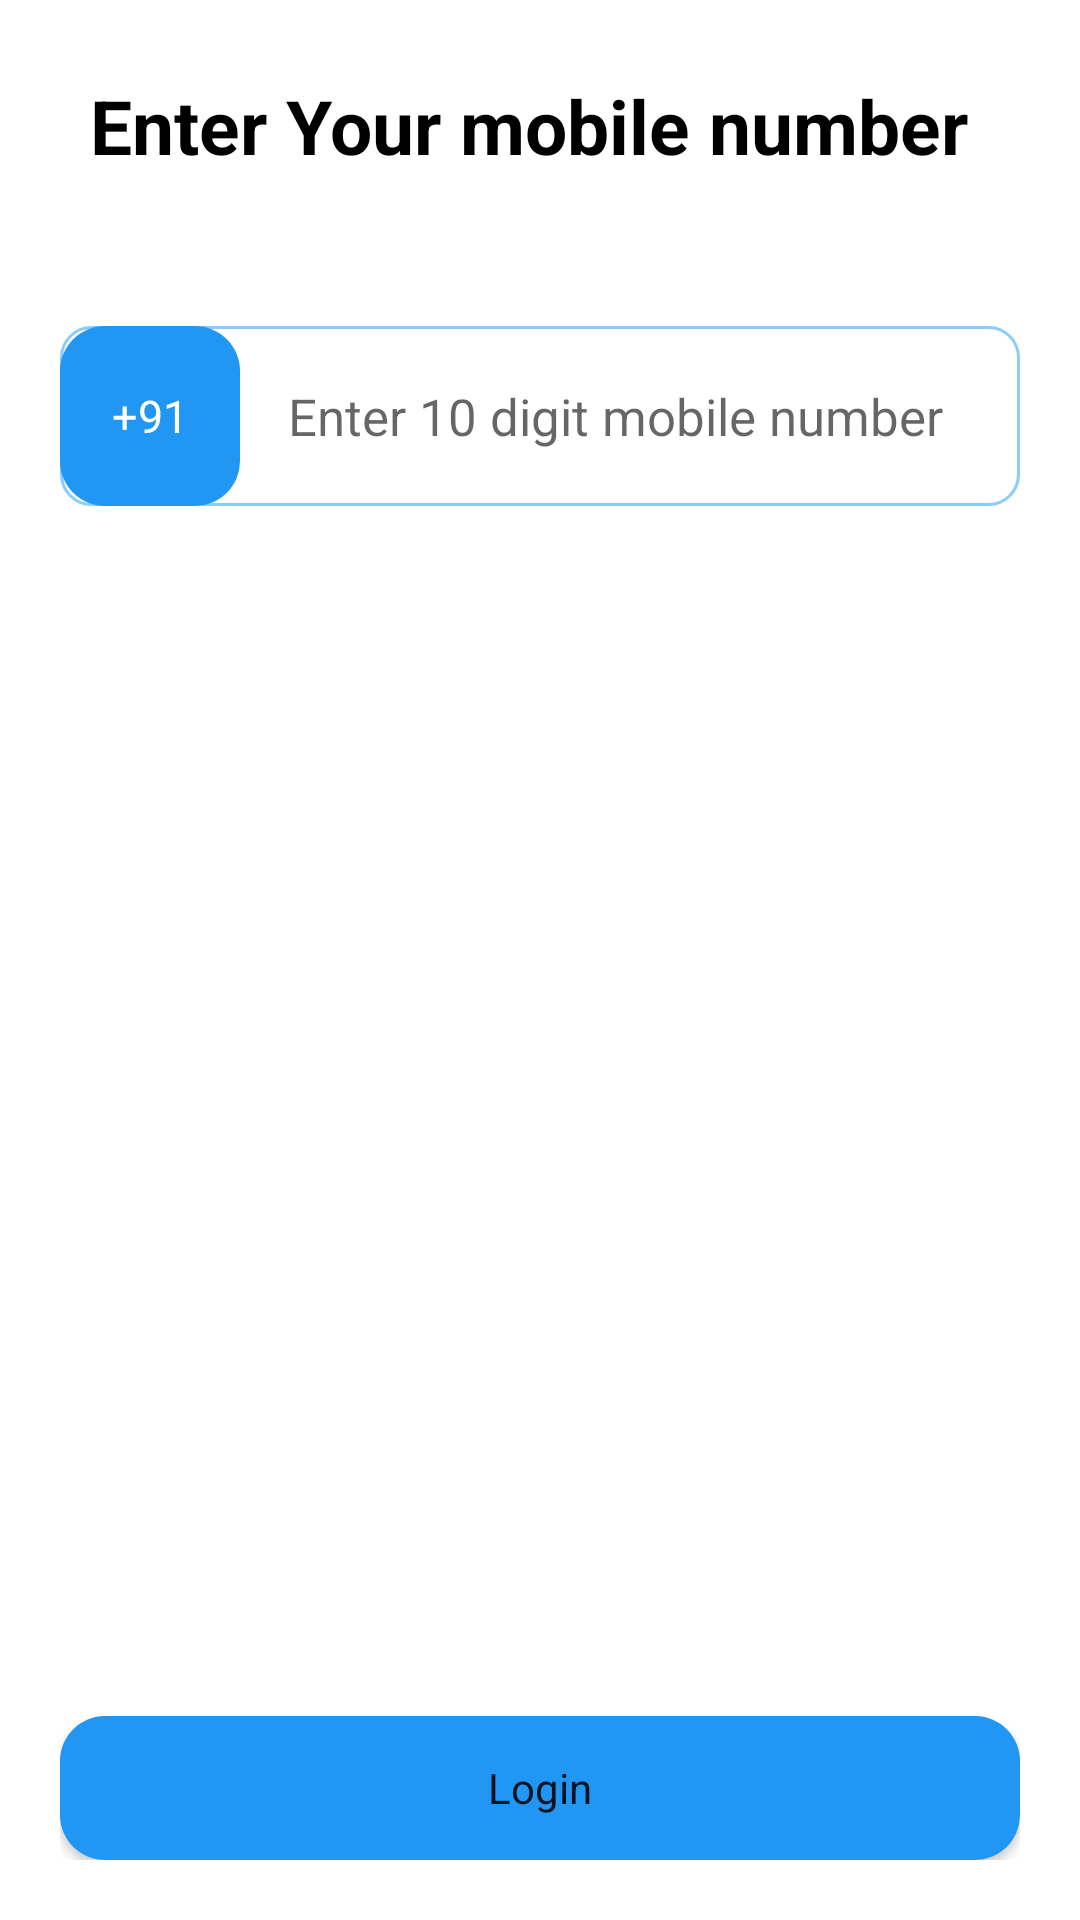

This screen was rendered from an Android layout file. Write that file and the resources it references.
<!-- AndroidManifest.xml: application theme Theme.WomensZone -->
<!-- res/layout/activity_phone.xml -->
<?xml version="1.0" encoding="utf-8"?>
<LinearLayout xmlns:android="http://schemas.android.com/apk/res/android"
    xmlns:app="http://schemas.android.com/apk/res-auto"
    xmlns:tools="http://schemas.android.com/tools"
    android:layout_width="match_parent"
    android:layout_height="match_parent"
    android:orientation="vertical"
    tools:context=".PhoneActivity">

    <ImageView
        android:layout_width="55dp"
        android:layout_height="40dp"
        android:src="@drawable/vc_back"
        android:outlineAmbientShadowColor="@color/black"
        android:visibility="gone"
        android:id="@+id/btn_bck"
        android:clickable="true"
        android:layout_gravity="left"
        android:layout_marginHorizontal="7dp"
        android:layout_marginTop="10dp"/>
    <TextView
        android:layout_width="match_parent"
        android:layout_height="wrap_content"
        android:text="Enter Your mobile number"
        android:textSize="25dp"
        android:textStyle="bold"
        android:textColor="@color/black"
        android:layout_marginLeft="30dp"
        android:layout_marginTop="25dp"/>
    <LinearLayout
        android:layout_width="match_parent"
        android:layout_height="wrap_content"
        android:background="@drawable/border_text"
        android:layout_marginTop="50dp"
        android:layout_marginHorizontal="20dp"
        android:orientation="horizontal">

        <RelativeLayout
            android:layout_width="60dp"
            android:layout_height="60dp"
            android:gravity="center"
            android:layout_gravity="center">
            <ImageView
                android:layout_width="match_parent"
                android:layout_height="match_parent"
                android:src="@drawable/btn_corner"/>
            <TextView
                android:layout_width="match_parent"
                android:layout_height="match_parent"
                android:text="+91"
                android:gravity="center"
                android:textColor="@color/white"
                android:textSize="15dp"/>

        </RelativeLayout>
        <com.google.android.material.textfield.TextInputEditText
            android:layout_width="300dp"
            android:layout_height="wrap_content"
            android:hint="Enter 10 digit mobile number"
            android:textIsSelectable="true"
            android:textColor="@color/blue"
            android:layout_gravity="center"
            android:id="@+id/et_num"
            android:textSize="17dp"
            android:inputType="number"
            style="@style/Widget.MaterialComponents.TextInputLayout.OutlinedBox"/>
    </LinearLayout>
    <LinearLayout
        android:layout_width="match_parent"
        android:layout_height="match_parent"
        android:gravity="bottom"
        android:padding="20dp"
        android:orientation="vertical">

        <LinearLayout
            android:layout_width="match_parent"
            android:layout_height="wrap_content"
            android:gravity="center"
            android:visibility="gone"
            android:orientation="horizontal">

            <CheckBox
                android:layout_width="wrap_content"
                android:layout_height="wrap_content"
                android:checked="true"
                android:id="@+id/cb_tc"/>
            <TextView
                android:id="@+id/txt_tc1"
                android:layout_width="wrap_content"
                android:layout_height="wrap_content"
                android:textSize="15dp"
                android:text="I agree to "  />

            <TextView
                android:id="@+id/txt_tc2"
                android:layout_width="wrap_content"
                android:layout_height="wrap_content"
                android:textColor="@color/blue"
                android:textSize="15dp"
                android:text="Terms , Conditions "  />

            <TextView
                android:id="@+id/txt_tc3"
                android:layout_width="wrap_content"
                android:layout_height="wrap_content"
                android:textSize="15dp"
                android:text="and "  />

            <TextView
                android:id="@+id/txt_tc4"
                android:textColor="@color/blue"
                android:layout_width="wrap_content"
                android:layout_height="wrap_content"
                android:textSize="15dp"
                android:text="Privacy Policy."  />
        </LinearLayout>
        <Button
            android:layout_width="match_parent"
            android:layout_height="wrap_content"
            android:background="@drawable/btn_corner"
            style="@style/Widget.MaterialComponents.TextInputLayout.FilledBox"
            android:id="@+id/btn_con"
            android:text="Login"
            android:textAllCaps="false"/>

    </LinearLayout>

</LinearLayout>
<!-- resources referenced by this layout -->
<resources>
  <color name="black">#FF000000</color>
  <color name="blue">#2196F3</color>
  <color name="white">#FFFFFFFF</color>
  <!-- drawable border_text (drawable) -->
  <?xml version="1.0" encoding="utf-8"?>
  <shape xmlns:android="http://schemas.android.com/apk/res/android">
  
      <corners
          android:radius="10dp"/>
      <stroke
          android:width="1dp"
          android:color="@color/l_blue"/>
  </shape>
  <!-- drawable btn_corner (drawable) -->
  <?xml version="1.0" encoding="utf-8"?>
  <shape xmlns:android="http://schemas.android.com/apk/res/android">
      <solid
          android:color="@color/blue"/>
      <corners
          android:radius="15dp"/>
  
  
  </shape>
  <style name="Theme.WomensZone" parent="Theme.MaterialComponents.DayNight.DarkActionBar">
          
          <item name="colorPrimary">@color/purple_500</item>
          <item name="colorPrimaryVariant">@color/purple_700</item>
          <item name="colorOnPrimary">@color/white</item>
          
          <item name="colorSecondary">@color/teal_200</item>
          <item name="colorSecondaryVariant">@color/teal_700</item>
          <item name="colorOnSecondary">@color/black</item>
          
          <item name="android:statusBarColor" tools:targetApi="l">?attr/colorPrimaryVariant</item>
          
      </style>
  <color name="l_blue">#8BCCFF</color>
  <color name="purple_500">#2196F3</color>
  <color name="purple_700">#2196F3</color>
  <color name="teal_200">#FF03DAC5</color>
  <color name="teal_700">#FF018786</color>
</resources>
